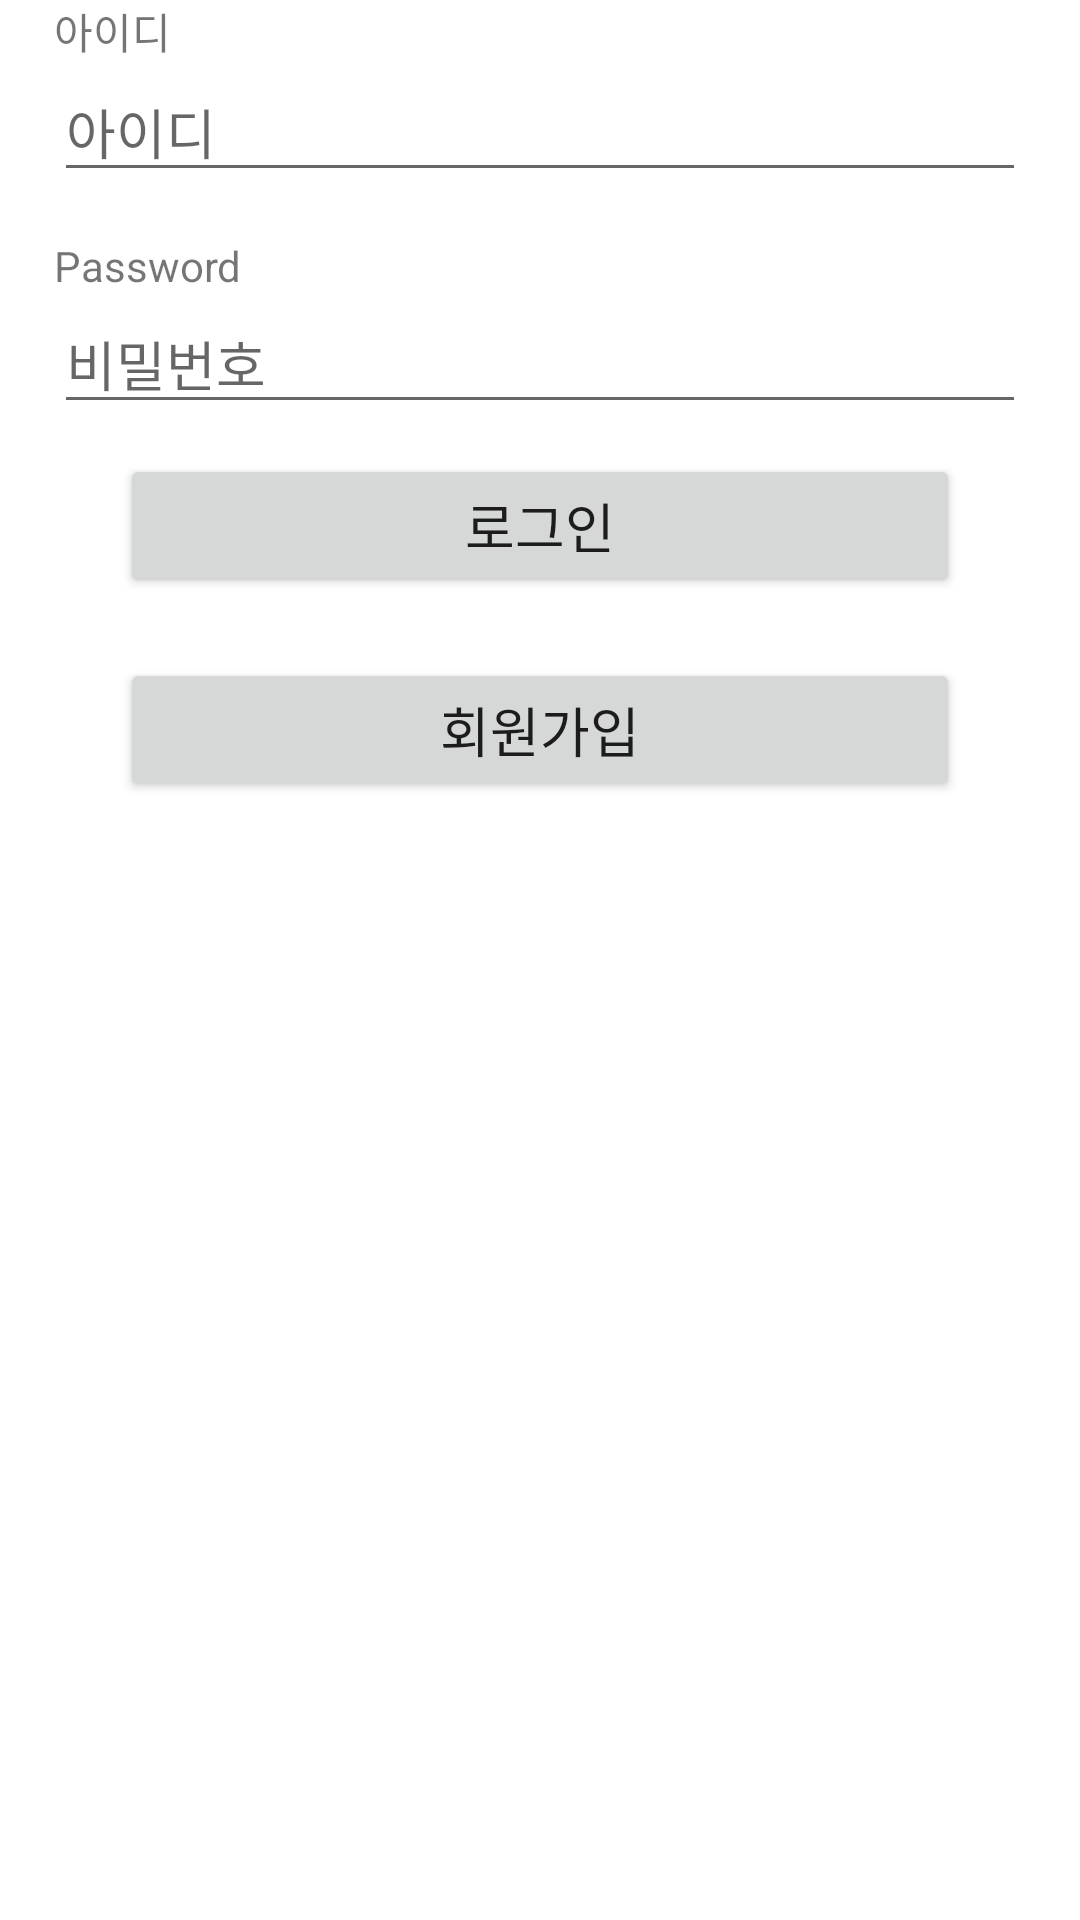

Android layout source for this screen:
<!-- AndroidManifest.xml: application theme Theme.WalkAndEco -->
<!-- res/layout/activity_login.xml -->
<?xml version="1.0" encoding="utf-8"?>
<androidx.constraintlayout.widget.ConstraintLayout xmlns:android="http://schemas.android.com/apk/res/android"
    xmlns:app="http://schemas.android.com/apk/res-auto"
    xmlns:tools="http://schemas.android.com/tools"
    android:layout_width="match_parent"
    android:layout_height="match_parent"
    tools:context=".b_Login">

    <LinearLayout
        android:id="@+id/linearLayout"
        android:layout_width="match_parent"
        android:layout_height="wrap_content"
        android:layout_marginStart="8dp"
        android:layout_marginEnd="8dp"
        android:orientation="vertical"
        android:paddingLeft="10dp"
        android:paddingRight="10dp"
        app:layout_constraintEnd_toEndOf="parent"
        app:layout_constraintHorizontal_bias="1.0"
        app:layout_constraintStart_toStartOf="parent"
        tools:layout_editor_absoluteY="274dp"
        tools:ignore="MissingConstraints">

        <TextView
            android:id="@+id/textView_nickname"
            android:layout_width="match_parent"
            android:layout_height="wrap_content"
            android:text="아이디"
            />

        <EditText
            android:id="@+id/editText_email"
            android:layout_width="match_parent"
            android:layout_height="wrap_content"
            android:layout_marginBottom="15dp"
            android:ems="10"
            android:hint="아이디"
            android:inputType="textEmailAddress" />

        <TextView
            android:id="@+id/textView3"
            android:layout_width="match_parent"
            android:layout_height="wrap_content"
            android:text="Password" />

        <EditText
            android:id="@+id/editText_password"
            android:layout_width="match_parent"
            android:layout_height="wrap_content"
            android:ems="10"
            android:hint="비밀번호"
            android:inputType="textPassword" />
    </LinearLayout>

    <LinearLayout
        android:layout_width="match_parent"
        android:layout_height="wrap_content"
        android:layout_marginTop="10dp"
        android:orientation="vertical"
        android:paddingLeft="20dp"
        android:paddingRight="20dp"
        app:layout_constraintTop_toBottomOf="@+id/linearLayout">

        <Button
            android:id="@+id/button_sign_in"
            android:layout_width="match_parent"
            android:layout_height="wrap_content"
            android:layout_marginBottom="10dp"
            android:text="로그인"
            android:layout_marginLeft="20dp"
            android:layout_marginRight="20dp"

            android:textSize="18sp" />



        <Button
            android:id="@+id/button_signUp"
            android:layout_width="match_parent"
            android:layout_height="wrap_content"
            android:layout_marginTop="10dp"
            android:gravity="center"
            android:text="회원가입"
            android:clickable="true"
            android:layout_marginLeft="20dp"
            android:layout_marginRight="20dp"
            android:textSize="18sp" />
<TextView
    android:layout_width="match_parent"
    android:layout_height="2000dp"/>


        <CheckBox
            android:id="@+id/checkBox_remember_login"
            android:layout_width="wrap_content"
            android:layout_height="wrap_content"
            android:layout_gravity="center"
            android:layout_weight="1"
            android:gravity="center"
            android:text="이메일 기억하기" />

    </LinearLayout>

    <androidx.constraintlayout.widget.Guideline
        android:id="@+id/guideline2"
        android:layout_width="wrap_content"
        android:layout_height="wrap_content"
        android:orientation="horizontal"
        app:layout_constraintGuide_begin="672dp" />


</androidx.constraintlayout.widget.ConstraintLayout>
<!-- resources referenced by this layout -->
<resources>
  <style name="Theme.WalkAndEco" parent="Theme.MaterialComponents.DayNight.DarkActionBar">
          
          <item name="colorPrimary">@color/purple_500</item>
          <item name="colorPrimaryVariant">@color/purple_700</item>
          <item name="colorOnPrimary">@color/white</item>
          
          <item name="colorSecondary">@color/teal_200</item>
          <item name="colorSecondaryVariant">@color/teal_700</item>
          <item name="colorOnSecondary">@color/black</item>
          
          <item name="android:statusBarColor" tools:targetApi="l">?attr/colorPrimaryVariant</item>
          
      </style>
  <!-- not gathered from this repository: default colours our renderer supplied (Android Studio template values) -->
  <color name="purple_500">#FF6200EE</color>
  <color name="purple_700">#FF3700B3</color>
  <color name="teal_200">#FF03DAC5</color>
  <color name="teal_700">#FF018786</color>
  <color name="black">#FF000000</color>
  <color name="white">#FFFFFFFF</color>
</resources>
